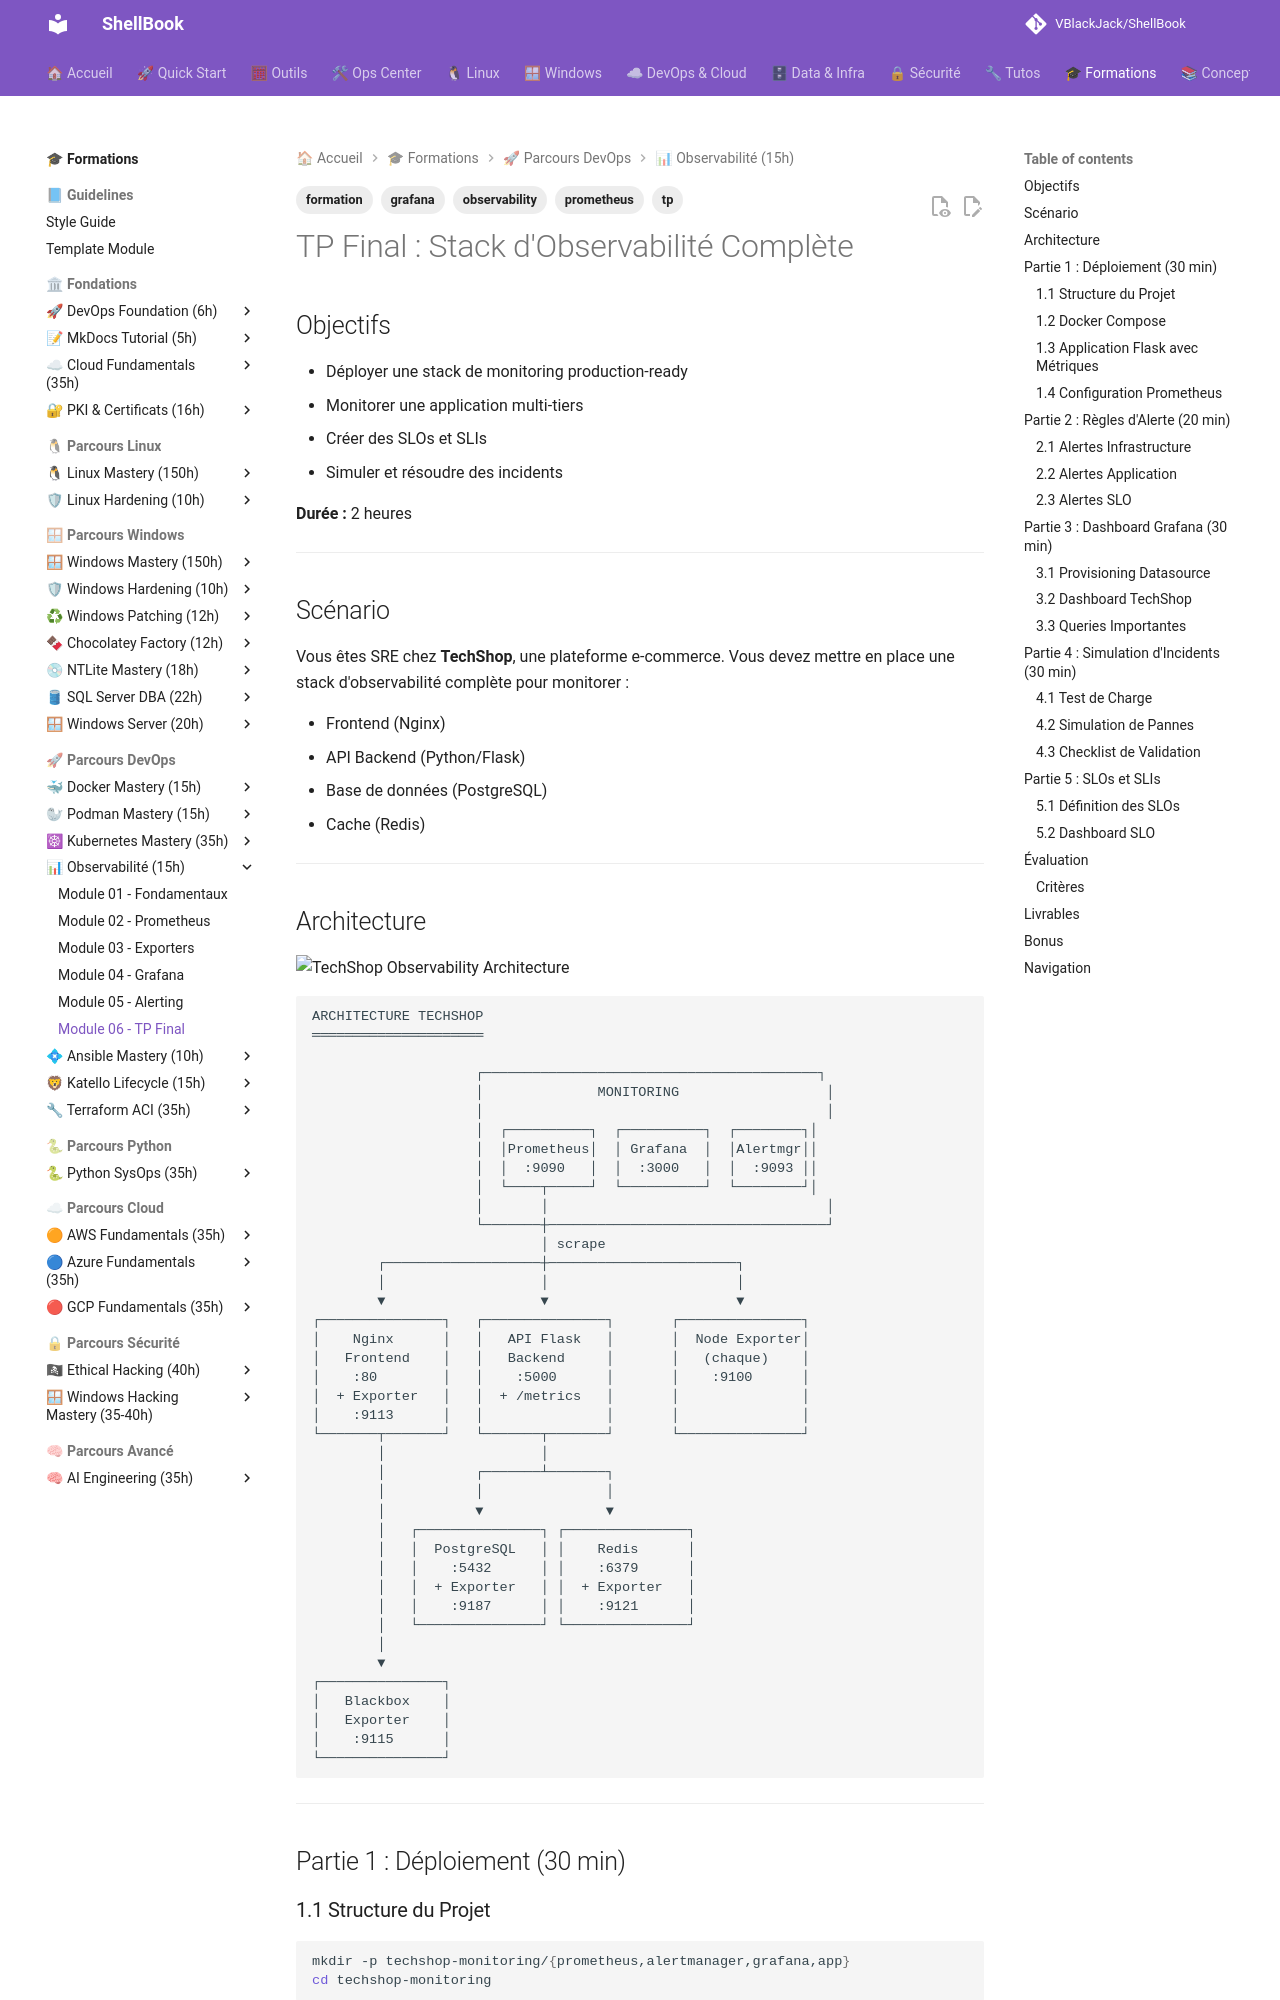

repository: VBlackJack/ShellBook · page: formations/observability/06-tp-final/index.html · generator: mkdocs

---
tags:
  - formation
  - observability
  - prometheus
  - grafana
  - tp
---

# TP Final : Stack d'Observabilité Complète

## Objectifs

- Déployer une stack de monitoring production-ready
- Monitorer une application multi-tiers
- Créer des SLOs et SLIs
- Simuler et résoudre des incidents

**Durée :** 2 heures

---

## Scénario

Vous êtes SRE chez **TechShop**, une plateforme e-commerce. Vous devez mettre en place une stack d'observabilité complète pour monitorer :

- Frontend (Nginx)
- API Backend (Python/Flask)
- Base de données (PostgreSQL)
- Cache (Redis)

---
